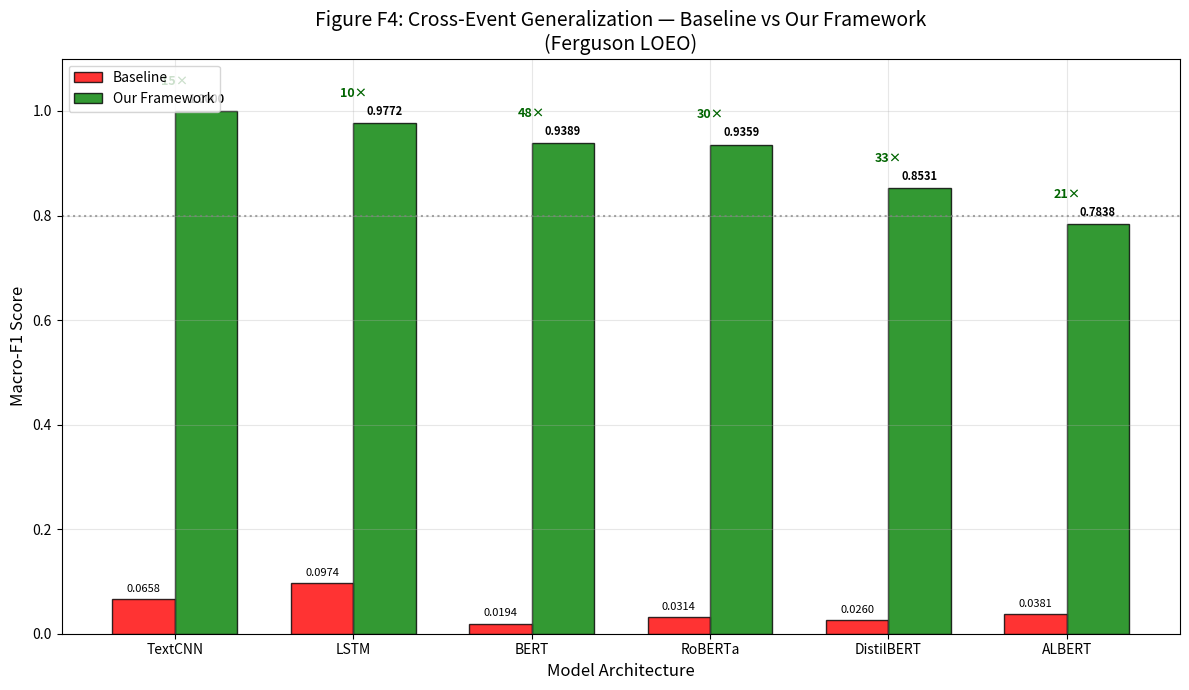

The matplotlib source for this figure: (Note: this script raises an exception after producing the figure.)
"""
Figure F4: Main Result — Baseline vs Our Framework Across 6 Models
"""

import matplotlib.pyplot as plt
import numpy as np

models = ['TextCNN', 'LSTM', 'BERT', 'RoBERTa', 'DistilBERT', 'ALBERT']
baseline_f1 = [0.0658, 0.0974, 0.0194, 0.0314, 0.0260, 0.0381]
ours_f1 = [1.0000, 0.9772, 0.9389, 0.9359, 0.8531, 0.7838]

x = np.arange(len(models))
width = 0.35

fig, ax = plt.subplots(figsize=(12, 7))

bars1 = ax.bar(x - width/2, baseline_f1, width, label='Baseline', color='red', alpha=0.8, edgecolor='black')
bars2 = ax.bar(x + width/2, ours_f1, width, label='Our Framework', color='green', alpha=0.8, edgecolor='black')

# Add improvement annotations
for i, (base, ours) in enumerate(zip(baseline_f1, ours_f1)):
    improvement = ours / base if base > 0 else 0
    ax.annotate(f'{improvement:.0f}×', 
                xy=(i, ours), xytext=(i, ours + 0.05),
                ha='center', fontsize=9, fontweight='bold', color='darkgreen')

ax.set_xlabel('Model Architecture', fontsize=12)
ax.set_ylabel('Macro-F1 Score', fontsize=12)
ax.set_title('Figure F4: Cross-Event Generalization — Baseline vs Our Framework\n(Ferguson LOEO)', fontsize=14)
ax.set_xticks(x)
ax.set_xticklabels(models)
ax.set_ylim(0, 1.1)
ax.legend(loc='upper left')
ax.axhline(y=0.80, color='gray', linestyle=':', alpha=0.7, label='Good Performance Threshold')
ax.grid(True, alpha=0.3)

# Add value labels
for bar, val in zip(bars1, baseline_f1):
    ax.text(bar.get_x() + bar.get_width()/2, bar.get_height() + 0.01, 
            f'{val:.4f}', ha='center', va='bottom', fontsize=8)
for bar, val in zip(bars2, ours_f1):
    ax.text(bar.get_x() + bar.get_width()/2, bar.get_height() + 0.01, 
            f'{val:.4f}', ha='center', va='bottom', fontsize=8, fontweight='bold')

plt.tight_layout()
plt.savefig('outputs/figures/f4_main_all_models.png', dpi=300, bbox_inches='tight')
plt.savefig('outputs/figures/f4_main_all_models.pdf', bbox_inches='tight')
print("✅ Figure F4 saved (6 models)")
